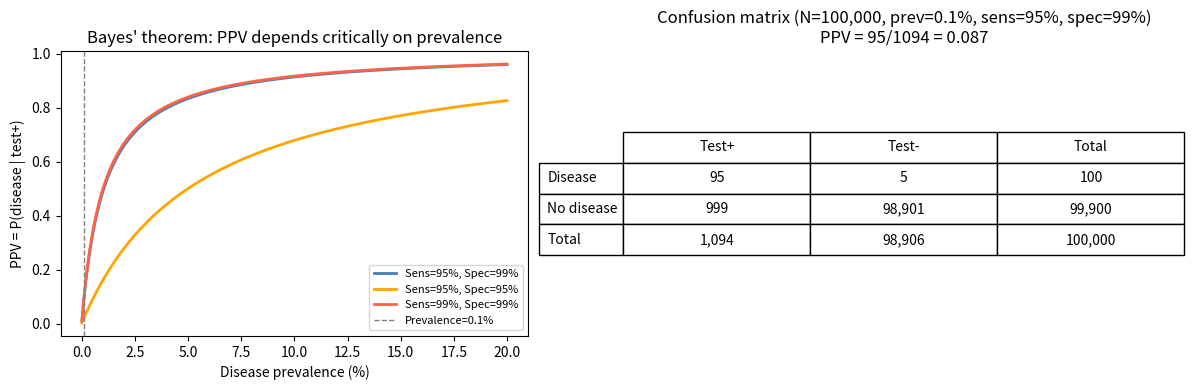

Generate this figure with matplotlib:
import numpy as np
import matplotlib.pyplot as plt

# Cell 6.1 — Bayes' theorem: diagnostic test
def bayes_diagnostic(sensitivity: float, specificity: float, prevalence: float) -> dict:
    """
    Compute positive and negative predictive values via Bayes' theorem.

    Parameters
    ----------
    sensitivity : P(test+ | disease)  — true positive rate
    specificity : P(test- | no disease) — true negative rate
    prevalence  : P(disease)

    Returns
    -------
    dict with PPV, NPV, and intermediate values
    """
    p_disease = prevalence
    p_no_disease = 1 - prevalence
    p_pos_given_disease = sensitivity
    p_pos_given_no_disease = 1 - specificity  # false positive rate

    # P(test+) by total probability
    p_pos = p_pos_given_disease * p_disease + p_pos_given_no_disease * p_no_disease

    # PPV = P(disease | test+) by Bayes' theorem
    ppv = (p_pos_given_disease * p_disease) / p_pos

    # NPV = P(no disease | test-)
    p_neg = 1 - p_pos
    p_neg_given_no_disease = specificity
    npv = (p_neg_given_no_disease * p_no_disease) / p_neg

    return dict(PPV=ppv, NPV=npv, P_test_positive=p_pos)

# Disease scenario
result = bayes_diagnostic(sensitivity=0.95, specificity=0.99, prevalence=0.001)
print("Diagnostic test: sensitivity=95%, specificity=99%, prevalence=0.1%")
print(f"  P(test positive) = {result['P_test_positive']:.4f}")
print(f"  PPV = P(disease | test+) = {result['PPV']:.4f}  ← most people are surprised by this")
print(f"  NPV = P(no disease | test-) = {result['NPV']:.6f}")
print(f"\nInterpretation: even with a 95% sensitive test, a positive result")
print(f"only means ~{result['PPV']*100:.1f}% chance of disease when disease is rare.")

# Cell 6.2 — Verify with simulation (frequency approach)
rng = np.random.default_rng(42)
N = 1_000_000

disease = rng.random(N) < 0.001  # 0.1% prevalence
test_pos = np.where(
    disease,
    rng.random(N) < 0.95,   # sensitivity = 0.95
    rng.random(N) < 0.01,   # false positive rate = 1 - specificity
)

# P(disease | test+)
ppv_sim = disease[test_pos].mean()
print(f"Simulation PPV (N={N:,}): {ppv_sim:.4f}")
print(f"Formula PPV:              {result['PPV']:.4f}")
print(f"Agreement: {'YES' if abs(ppv_sim - result['PPV']) < 0.005 else 'NO'}")

# Cell 6.3 — Independence: random DNA motif probability
def prob_motif_by_chance(motif_length: int, genome_length: int,
                          p_each_base: float = 0.25) -> float:
    """
    Expected number of times a specific k-mer appears by chance in a genome,
    assuming i.i.d. uniform base composition.
    """
    p_motif = p_each_base ** motif_length
    n_positions = genome_length - motif_length + 1
    return p_motif * n_positions

k_values = [4, 6, 8, 10]
L_genome = 3_000_000  # E. coli ~3 Mb
print(f"Expected k-mer occurrences in E. coli (~{L_genome/1e6:.0f} Mb, uniform sequence):")
print(f"{'k':<6} {'P(motif)':<16} {'Expected count':<18}")
print("-" * 42)
for k in k_values:
    p = 0.25**k
    exp = prob_motif_by_chance(k, L_genome)
    print(f"  {k}     {p:.2e}         {exp:.1f}")

# Cell 7.1 — PPV vs. prevalence: the base rate effect
prevalences = np.linspace(0.0001, 0.20, 200)
ppvs_95_99 = [bayes_diagnostic(0.95, 0.99, p)['PPV'] for p in prevalences]
ppvs_95_95 = [bayes_diagnostic(0.95, 0.95, p)['PPV'] for p in prevalences]
ppvs_99_99 = [bayes_diagnostic(0.99, 0.99, p)['PPV'] for p in prevalences]

fig, axes = plt.subplots(1, 2, figsize=(12, 4))

ax = axes[0]
ax.plot(prevalences * 100, ppvs_95_99, lw=2, color="steelblue", label="Sens=95%, Spec=99%")
ax.plot(prevalences * 100, ppvs_95_95, lw=2, color="orange", label="Sens=95%, Spec=95%")
ax.plot(prevalences * 100, ppvs_99_99, lw=2, color="tomato", label="Sens=99%, Spec=99%")
ax.axvline(0.1, color="gray", ls="--", lw=1, label="Prevalence=0.1%")
ax.set_xlabel("Disease prevalence (%)"); ax.set_ylabel("PPV = P(disease | test+)")
ax.set_title("Bayes' theorem: PPV depends critically on prevalence")
ax.legend(fontsize=8)

# Panel 2: Venn-like frequency diagram for the diagnostic test
ax = axes[1]
N_pop = 100_000
n_disease = int(N_pop * 0.001)
n_no_disease = N_pop - n_disease
tp = int(n_disease * 0.95)
fn = n_disease - tp
fp = int(n_no_disease * 0.01)
tn = n_no_disease - fp

table_data = [[tp, fn, n_disease],
              [fp, tn, n_no_disease],
              [tp+fp, fn+tn, N_pop]]

rows = ["Disease", "No disease", "Total"]
cols = ["Test+", "Test-", "Total"]
ax.axis("off")
tbl = ax.table(cellText=[[f"{v:,}" for v in row] for row in table_data],
               rowLabels=rows, colLabels=cols,
               cellLoc="center", loc="center")
tbl.scale(1.2, 2)
ax.set_title(f"Confusion matrix (N={N_pop:,}, prev=0.1%, sens=95%, spec=99%)\n"
             f"PPV = {tp}/{tp+fp} = {tp/(tp+fp):.3f}")

plt.tight_layout()
plt.show()
